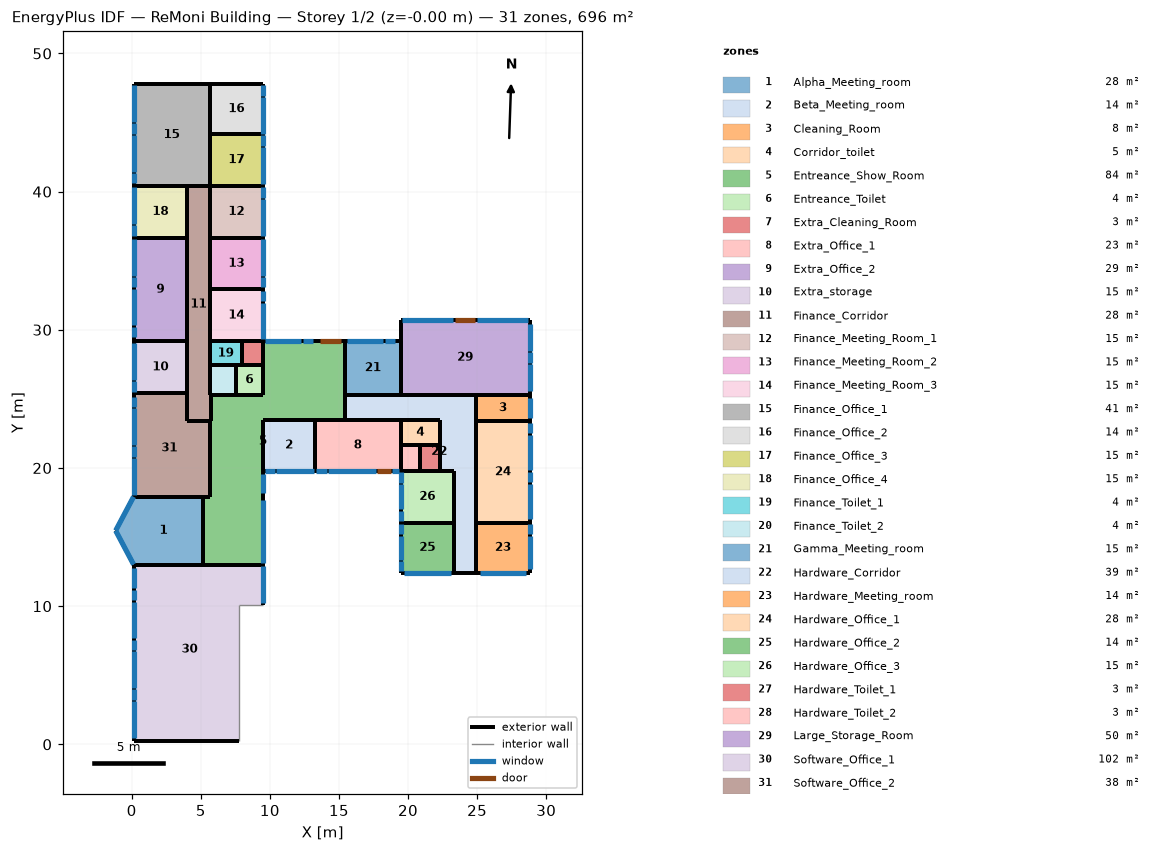
=== STOREY PLAN SPEC (per zone: floor XY polygon, exterior-wall plan segments, windows/doors) ===
zone 1: Alpha_Meeting_room  (27.7 m²)
  floor: (5.14, 17.92) (5.14, 13.01) (0.14, 13.01) (-1.16, 15.47) (0.14, 17.92)
  exterior wall: (5.14, 13.01) – (5.14, 17.92)  [4.9 m]
  exterior wall: (0.14, 13.01) – (5.14, 13.01)  [5.0 m]
  exterior wall: (-1.16, 15.47) – (0.14, 13.01)  [2.8 m]
    window: (-1.16, 15.46) – (0.14, 13.02)  [7.1 m²]
  exterior wall: (0.14, 17.92) – (-1.16, 15.47)  [2.8 m]
    window: (0.14, 17.92) – (-1.16, 15.47)  [7.2 m²]
  exterior wall: (5.14, 17.92) – (0.14, 17.92)  [5.0 m]
zone 2: Beta_Meeting_room  (13.9 m²)
  floor: (13.26, 23.50) (13.26, 19.80) (9.51, 19.80) (9.51, 23.50)
  exterior wall: (9.51, 23.50) – (9.51, 19.80)  [3.7 m]
  exterior wall: (13.26, 23.50) – (9.51, 23.50)  [3.8 m]
  exterior wall: (13.26, 19.80) – (13.26, 23.50)  [3.7 m]
  exterior wall: (9.51, 19.80) – (13.26, 19.80)  [3.8 m]
    window: (9.61, 19.80) – (10.36, 19.80)  [0.8 m²]
    window: (10.46, 19.80) – (13.16, 19.80)  [1.3 m²]
zone 3: Cleaning_Room  (7.5 m²)
  floor: (28.80, 25.31) (28.80, 23.37) (24.93, 23.37) (24.93, 25.31)
  exterior wall: (24.93, 25.31) – (24.93, 23.37)  [1.9 m]
  exterior wall: (28.80, 25.31) – (24.93, 25.31)  [3.9 m]
  exterior wall: (28.80, 23.37) – (28.80, 25.31)  [1.9 m]
    window: (28.80, 23.62) – (28.80, 25.06)  [0.7 m²]
  exterior wall: (24.93, 23.37) – (28.80, 23.37)  [3.9 m]
zone 4: Corridor_toilet  (5.3 m²)
  floor: (22.33, 23.50) (22.33, 21.65) (19.45, 21.65) (19.45, 23.50)
  exterior wall: (22.33, 23.50) – (19.45, 23.50)  [2.9 m]
  exterior wall: (22.33, 21.65) – (22.33, 23.50)  [1.9 m]
  exterior wall: (20.83, 21.65) – (22.33, 21.65)  [1.5 m]
  exterior wall: (19.45, 21.65) – (20.83, 21.65)  [1.4 m]
  exterior wall: (19.45, 23.50) – (19.45, 21.65)  [1.9 m]
zone 5: Entreance_Show_Room  (83.6 m²)
  floor: (15.45, 29.17) (15.45, 23.50) (9.51, 23.50) (9.51, 13.01) (5.14, 13.01) (5.14, 17.92) (5.64, 17.92) (5.64, 23.37) (5.74, 23.37) (5.74, 25.31) (9.51, 25.31) (9.51, 29.17)
  exterior wall: (5.64, 23.37) – (5.64, 17.92)  [5.4 m]
  exterior wall: (5.74, 23.37) – (5.64, 23.37)  [0.1 m]
  exterior wall: (5.74, 25.31) – (5.74, 23.37)  [1.9 m]
  exterior wall: (7.52, 25.31) – (5.74, 25.31)  [1.8 m]
  exterior wall: (9.51, 25.31) – (7.52, 25.31)  [2.0 m]
  exterior wall: (9.51, 27.42) – (9.51, 25.31)  [2.1 m]
  exterior wall: (9.51, 29.17) – (9.51, 27.42)  [1.8 m]
  exterior wall: (15.45, 29.17) – (9.51, 29.17)  [5.9 m]
    window: (12.26, 29.17) – (9.61, 29.17)  [1.3 m²]
    window: (13.11, 29.17) – (12.36, 29.17)  [0.8 m²]
    door: (15.11, 29.17) – (13.61, 29.17)  [3.0 m²]
  exterior wall: (15.45, 25.31) – (15.45, 29.17)  [3.9 m]
  exterior wall: (15.45, 23.50) – (15.45, 25.31)  [1.8 m]
  exterior wall: (13.26, 23.50) – (15.45, 23.50)  [2.2 m]
  exterior wall: (9.51, 23.50) – (13.26, 23.50)  [3.8 m]
  exterior wall: (9.51, 19.80) – (9.51, 23.50)  [3.7 m]
  exterior wall: (9.51, 13.01) – (9.51, 19.80)  [6.8 m]
    window: (9.51, 13.11) – (9.51, 17.67)  [10.9 m²]
    window: (9.51, 18.17) – (9.51, 19.55)  [0.7 m²]
  exterior wall: (5.14, 13.01) – (9.51, 13.01)  [4.4 m]
  exterior wall: (5.14, 17.92) – (5.14, 13.01)  [4.9 m]
  exterior wall: (5.64, 17.92) – (5.14, 17.92)  [0.5 m]
zone 6: Entreance_Toilet  (4.2 m²)
  floor: (9.51, 27.42) (9.51, 25.31) (7.52, 25.31) (7.52, 27.42)
  exterior wall: (7.52, 25.31) – (9.51, 25.31)  [2.0 m]
  exterior wall: (7.52, 27.42) – (7.52, 25.31)  [2.1 m]
  exterior wall: (7.96, 27.42) – (7.52, 27.42)  [0.4 m]
  exterior wall: (9.51, 27.42) – (7.96, 27.42)  [1.5 m]
  exterior wall: (9.51, 25.31) – (9.51, 27.42)  [2.1 m]
zone 7: Extra_Cleaning_Room  (2.7 m²)
  floor: (9.51, 29.17) (9.51, 27.42) (7.96, 27.42) (7.96, 29.17)
  exterior wall: (9.51, 27.42) – (9.51, 29.17)  [1.8 m]
  exterior wall: (7.96, 27.42) – (9.51, 27.42)  [1.5 m]
  exterior wall: (7.96, 29.17) – (7.96, 27.42)  [1.8 m]
  exterior wall: (9.51, 29.17) – (7.96, 29.17)  [1.5 m]
zone 8: Extra_Office_1  (22.9 m²)
  floor: (19.45, 23.50) (19.45, 19.80) (13.26, 19.80) (13.26, 23.50)
  exterior wall: (15.45, 23.50) – (13.26, 23.50)  [2.2 m]
  exterior wall: (19.45, 23.50) – (15.45, 23.50)  [4.0 m]
  exterior wall: (19.45, 21.65) – (19.45, 23.50)  [1.9 m]
  exterior wall: (19.45, 19.80) – (19.45, 21.65)  [1.8 m]
  exterior wall: (13.26, 19.80) – (19.45, 19.80)  [6.2 m]
    window: (13.36, 19.80) – (14.11, 19.80)  [0.8 m²]
    window: (14.21, 19.80) – (17.65, 19.80)  [1.7 m²]
    window: (18.85, 19.80) – (19.35, 19.80)  [0.2 m²]
    door: (17.75, 19.80) – (18.75, 19.80)  [2.0 m²]
  exterior wall: (13.26, 23.50) – (13.26, 19.80)  [3.7 m]
zone 9: Extra_Office_2  (29.1 m²)
  floor: (4.01, 36.67) (4.01, 29.17) (0.14, 29.17) (0.14, 36.67)
  exterior wall: (4.01, 29.17) – (4.01, 36.67)  [7.5 m]
  exterior wall: (0.14, 29.17) – (4.01, 29.17)  [3.9 m]
  exterior wall: (0.14, 36.67) – (0.14, 29.17)  [7.5 m]
    window: (0.14, 36.57) – (0.14, 33.92)  [1.3 m²]
    window: (0.14, 33.82) – (0.14, 33.07)  [0.8 m²]
    window: (0.14, 32.97) – (0.14, 30.32)  [1.3 m²]
    window: (0.14, 30.22) – (0.14, 29.47)  [0.8 m²]
  exterior wall: (4.01, 36.67) – (0.14, 36.67)  [3.9 m]
zone 10: Extra_storage  (14.5 m²)
  floor: (4.01, 29.17) (4.01, 25.42) (0.14, 25.42) (0.14, 29.17)
  exterior wall: (4.01, 25.42) – (4.01, 29.17)  [3.8 m]
  exterior wall: (0.14, 25.42) – (4.01, 25.42)  [3.9 m]
  exterior wall: (0.14, 29.17) – (0.14, 25.42)  [3.8 m]
    window: (0.14, 26.27) – (0.14, 25.52)  [0.8 m²]
    window: (0.14, 29.02) – (0.14, 26.37)  [1.3 m²]
  exterior wall: (4.01, 29.17) – (0.14, 29.17)  [3.9 m]
zone 11: Finance_Corridor  (27.9 m²)
  floor: (5.64, 40.42) (5.64, 25.31) (5.74, 25.31) (5.74, 23.37) (4.01, 23.37) (4.01, 40.42)
  exterior wall: (5.74, 25.31) – (5.64, 25.31)  [0.1 m]
  exterior wall: (5.74, 23.37) – (5.74, 25.31)  [1.9 m]
  exterior wall: (5.64, 23.37) – (5.74, 23.37)  [0.1 m]
  exterior wall: (4.01, 23.37) – (5.64, 23.37)  [1.6 m]
  exterior wall: (4.01, 25.42) – (4.01, 23.37)  [2.1 m]
  exterior wall: (4.01, 29.17) – (4.01, 25.42)  [3.7 m]
  exterior wall: (4.01, 36.67) – (4.01, 29.17)  [7.5 m]
  exterior wall: (4.01, 40.42) – (4.01, 36.67)  [3.8 m]
  exterior wall: (5.64, 40.42) – (4.01, 40.42)  [1.6 m]
  exterior wall: (5.64, 36.67) – (5.64, 40.42)  [3.8 m]
  exterior wall: (5.64, 32.92) – (5.64, 36.67)  [3.8 m]
  exterior wall: (5.64, 29.17) – (5.64, 32.92)  [3.8 m]
  exterior wall: (5.64, 27.42) – (5.64, 29.17)  [1.8 m]
  exterior wall: (5.64, 25.31) – (5.64, 27.42)  [2.1 m]
zone 12: Finance_Meeting_Room_1  (14.5 m²)
  floor: (9.51, 40.42) (9.51, 36.67) (5.64, 36.67) (5.64, 40.42)
  exterior wall: (5.64, 40.42) – (5.64, 36.67)  [3.8 m]
  exterior wall: (9.51, 40.42) – (5.64, 40.42)  [3.9 m]
  exterior wall: (9.51, 36.67) – (9.51, 40.42)  [3.8 m]
    window: (9.51, 39.57) – (9.51, 40.32)  [0.8 m²]
    window: (9.51, 36.82) – (9.51, 39.47)  [1.3 m²]
  exterior wall: (5.64, 36.67) – (9.51, 36.67)  [3.9 m]
zone 13: Finance_Meeting_Room_2  (14.5 m²)
  floor: (9.51, 36.67) (9.51, 32.92) (5.64, 32.92) (5.64, 36.67)
  exterior wall: (5.64, 36.67) – (5.64, 32.92)  [3.8 m]
  exterior wall: (9.51, 36.67) – (5.64, 36.67)  [3.9 m]
  exterior wall: (9.51, 32.92) – (9.51, 36.67)  [3.8 m]
    window: (9.51, 33.92) – (9.51, 36.57)  [1.3 m²]
    window: (9.51, 33.07) – (9.51, 33.82)  [0.8 m²]
  exterior wall: (5.64, 32.92) – (9.51, 32.92)  [3.9 m]
zone 14: Finance_Meeting_Room_3  (14.5 m²)
  floor: (9.51, 32.92) (9.51, 29.17) (5.64, 29.17) (5.64, 32.92)
  exterior wall: (5.64, 32.92) – (5.64, 29.17)  [3.8 m]
  exterior wall: (9.51, 32.92) – (5.64, 32.92)  [3.9 m]
  exterior wall: (9.51, 29.17) – (9.51, 32.92)  [3.8 m]
    window: (9.51, 32.07) – (9.51, 32.82)  [0.8 m²]
    window: (9.51, 29.32) – (9.51, 31.97)  [1.3 m²]
  exterior wall: (7.96, 29.17) – (9.51, 29.17)  [1.5 m]
  exterior wall: (5.64, 29.17) – (7.96, 29.17)  [2.3 m]
zone 15: Finance_Office_1  (40.6 m²)
  floor: (5.64, 47.80) (5.64, 40.42) (0.14, 40.42) (0.14, 47.80)
  exterior wall: (5.64, 44.17) – (5.64, 47.80)  [3.6 m]
  exterior wall: (5.64, 40.42) – (5.64, 44.17)  [3.8 m]
  exterior wall: (4.01, 40.42) – (5.64, 40.42)  [1.6 m]
  exterior wall: (0.14, 40.42) – (4.01, 40.42)  [3.9 m]
  exterior wall: (0.14, 47.80) – (0.14, 40.42)  [7.4 m]
    window: (0.14, 47.70) – (0.14, 45.05)  [1.3 m²]
    window: (0.14, 44.95) – (0.14, 44.20)  [0.8 m²]
    window: (0.14, 44.10) – (0.14, 41.45)  [1.3 m²]
    window: (0.14, 41.35) – (0.14, 40.60)  [0.8 m²]
  exterior wall: (5.64, 47.80) – (0.14, 47.80)  [5.5 m]
zone 16: Finance_Office_2  (14.0 m²)
  floor: (9.51, 47.80) (9.51, 44.17) (5.64, 44.17) (5.64, 47.80)
  exterior wall: (5.64, 44.17) – (9.51, 44.17)  [3.9 m]
  exterior wall: (5.64, 47.80) – (5.64, 44.17)  [3.6 m]
  exterior wall: (9.51, 47.80) – (5.64, 47.80)  [3.9 m]
  exterior wall: (9.51, 44.17) – (9.51, 47.80)  [3.6 m]
    window: (9.51, 46.95) – (9.51, 47.70)  [0.8 m²]
    window: (9.51, 44.20) – (9.51, 46.85)  [1.3 m²]
zone 17: Finance_Office_3  (14.5 m²)
  floor: (9.51, 44.17) (9.51, 40.42) (5.64, 40.42) (5.64, 44.17)
  exterior wall: (9.51, 40.42) – (9.51, 44.17)  [3.8 m]
    window: (9.51, 43.32) – (9.51, 44.07)  [0.8 m²]
    window: (9.51, 40.57) – (9.51, 43.22)  [1.3 m²]
  exterior wall: (5.64, 40.42) – (9.51, 40.42)  [3.9 m]
  exterior wall: (5.64, 44.17) – (5.64, 40.42)  [3.8 m]
  exterior wall: (9.51, 44.17) – (5.64, 44.17)  [3.9 m]
zone 18: Finance_Office_4  (14.5 m²)
  floor: (4.01, 40.42) (4.01, 36.67) (0.14, 36.67) (0.14, 40.42)
  exterior wall: (4.01, 36.67) – (4.01, 40.42)  [3.8 m]
  exterior wall: (0.14, 36.67) – (4.01, 36.67)  [3.9 m]
  exterior wall: (0.14, 40.42) – (0.14, 36.67)  [3.8 m]
    window: (0.14, 40.32) – (0.14, 37.67)  [1.3 m²]
    window: (0.14, 37.57) – (0.14, 36.82)  [0.8 m²]
  exterior wall: (4.01, 40.42) – (0.14, 40.42)  [3.9 m]
zone 19: Finance_Toilet_1  (4.1 m²)
  floor: (7.96, 29.17) (7.96, 27.42) (5.64, 27.42) (5.64, 29.17)
  exterior wall: (7.96, 29.17) – (5.64, 29.17)  [2.3 m]
  exterior wall: (7.96, 27.42) – (7.96, 29.17)  [1.8 m]
  exterior wall: (7.52, 27.42) – (7.96, 27.42)  [0.4 m]
  exterior wall: (5.64, 27.42) – (7.52, 27.42)  [1.9 m]
  exterior wall: (5.64, 29.17) – (5.64, 27.42)  [1.8 m]
zone 20: Finance_Toilet_2  (4.0 m²)
  floor: (7.52, 27.42) (7.52, 25.31) (5.64, 25.31) (5.64, 27.42)
  exterior wall: (7.52, 27.42) – (5.64, 27.42)  [1.9 m]
  exterior wall: (7.52, 25.31) – (7.52, 27.42)  [2.1 m]
  exterior wall: (5.74, 25.31) – (7.52, 25.31)  [1.8 m]
  exterior wall: (5.64, 25.31) – (5.74, 25.31)  [0.1 m]
  exterior wall: (5.64, 27.42) – (5.64, 25.31)  [2.1 m]
zone 21: Gamma_Meeting_room  (15.4 m²)
  floor: (19.45, 29.17) (19.45, 25.31) (15.45, 25.31) (15.45, 29.17)
  exterior wall: (19.45, 29.17) – (15.45, 29.17)  [4.0 m]
    window: (18.20, 29.17) – (15.55, 29.17)  [1.3 m²]
    window: (19.05, 29.17) – (18.30, 29.17)  [0.8 m²]
  exterior wall: (19.45, 25.31) – (19.45, 29.17)  [3.9 m]
  exterior wall: (15.45, 25.31) – (19.45, 25.31)  [4.0 m]
  exterior wall: (15.45, 29.17) – (15.45, 25.31)  [3.9 m]
zone 22: Hardware_Corridor  (38.6 m²)
  floor: (24.93, 25.31) (24.93, 12.42) (23.33, 12.42) (23.33, 19.80) (22.33, 19.80) (22.33, 23.50) (15.45, 23.50) (15.45, 25.31)
  exterior wall: (15.45, 23.50) – (19.45, 23.50)  [4.0 m]
  exterior wall: (15.45, 25.31) – (15.45, 23.50)  [1.8 m]
  exterior wall: (19.45, 25.31) – (15.45, 25.31)  [4.0 m]
  exterior wall: (24.93, 25.31) – (19.45, 25.31)  [5.5 m]
  exterior wall: (24.93, 23.37) – (24.93, 25.31)  [1.9 m]
  exterior wall: (24.93, 16.05) – (24.93, 23.37)  [7.3 m]
  exterior wall: (24.93, 12.42) – (24.93, 16.05)  [3.6 m]
  exterior wall: (23.33, 12.42) – (24.93, 12.42)  [1.6 m]
  exterior wall: (23.33, 16.05) – (23.33, 12.42)  [3.6 m]
  exterior wall: (23.33, 19.80) – (23.33, 16.05)  [3.8 m]
  exterior wall: (22.33, 19.80) – (23.33, 19.80)  [1.0 m]
  exterior wall: (22.33, 21.65) – (22.33, 19.80)  [1.8 m]
  exterior wall: (22.33, 23.50) – (22.33, 21.65)  [1.9 m]
  exterior wall: (19.45, 23.50) – (22.33, 23.50)  [2.9 m]
zone 23: Hardware_Meeting_room  (14.0 m²)
  floor: (28.80, 16.05) (28.80, 12.42) (24.93, 12.42) (24.93, 16.05)
  exterior wall: (24.93, 16.05) – (24.93, 12.42)  [3.6 m]
  exterior wall: (28.80, 16.05) – (24.93, 16.05)  [3.9 m]
  exterior wall: (28.80, 12.42) – (28.80, 16.05)  [3.6 m]
    window: (28.80, 15.20) – (28.80, 15.95)  [0.8 m²]
    window: (28.80, 12.67) – (28.80, 15.10)  [1.2 m²]
  exterior wall: (24.93, 12.42) – (28.80, 12.42)  [3.9 m]
    window: (25.18, 12.42) – (28.55, 12.42)  [1.7 m²]
zone 24: Hardware_Office_1  (28.4 m²)
  floor: (28.80, 23.37) (28.80, 16.05) (24.93, 16.05) (24.93, 23.37)
  exterior wall: (24.93, 23.37) – (24.93, 16.05)  [7.3 m]
  exterior wall: (28.80, 23.37) – (24.93, 23.37)  [3.9 m]
  exterior wall: (28.80, 16.05) – (28.80, 23.37)  [7.3 m]
    window: (28.80, 16.30) – (28.80, 18.88)  [1.3 m²]
    window: (28.80, 18.98) – (28.80, 19.73)  [0.8 m²]
    window: (28.80, 19.83) – (28.80, 22.41)  [1.3 m²]
    window: (28.80, 22.51) – (28.80, 23.26)  [0.8 m²]
  exterior wall: (24.93, 16.05) – (28.80, 16.05)  [3.9 m]
zone 25: Hardware_Office_2  (14.0 m²)
  floor: (23.33, 16.05) (23.33, 12.42) (19.45, 12.42) (19.45, 16.05)
  exterior wall: (23.33, 12.42) – (23.33, 16.05)  [3.6 m]
  exterior wall: (19.45, 12.42) – (23.33, 12.42)  [3.9 m]
    window: (19.70, 12.42) – (23.08, 12.42)  [1.7 m²]
  exterior wall: (19.45, 16.05) – (19.45, 12.42)  [3.6 m]
    window: (19.45, 15.95) – (19.45, 15.20)  [0.8 m²]
    window: (19.45, 15.10) – (19.45, 13.37)  [0.9 m²]
    window: (19.45, 13.27) – (19.45, 12.52)  [0.8 m²]
  exterior wall: (23.33, 16.05) – (19.45, 16.05)  [3.9 m]
zone 26: Hardware_Office_3  (14.5 m²)
  floor: (23.33, 19.80) (23.33, 16.05) (19.45, 16.05) (19.45, 19.80)
  exterior wall: (23.33, 16.05) – (23.33, 19.80)  [3.8 m]
  exterior wall: (19.45, 16.05) – (23.33, 16.05)  [3.9 m]
  exterior wall: (19.45, 19.80) – (19.45, 16.05)  [3.8 m]
    window: (19.45, 19.70) – (19.45, 18.95)  [0.8 m²]
    window: (19.45, 18.85) – (19.45, 17.00)  [0.9 m²]
    window: (19.45, 16.90) – (19.45, 16.15)  [0.8 m²]
  exterior wall: (20.83, 19.80) – (19.45, 19.80)  [1.4 m]
  exterior wall: (22.33, 19.80) – (20.83, 19.80)  [1.5 m]
  exterior wall: (23.33, 19.80) – (22.33, 19.80)  [1.0 m]
zone 27: Hardware_Toilet_1  (2.8 m²)
  floor: (22.33, 21.65) (22.33, 19.80) (20.83, 19.80) (20.83, 21.65)
  exterior wall: (22.33, 19.80) – (22.33, 21.65)  [1.9 m]
  exterior wall: (20.83, 19.80) – (22.33, 19.80)  [1.5 m]
  exterior wall: (20.83, 21.65) – (20.83, 19.80)  [1.9 m]
  exterior wall: (22.33, 21.65) – (20.83, 21.65)  [1.5 m]
zone 28: Hardware_Toilet_2  (2.5 m²)
  floor: (20.83, 21.65) (20.83, 19.80) (19.45, 19.80) (19.45, 21.65)
  exterior wall: (20.83, 19.80) – (20.83, 21.65)  [1.9 m]
  exterior wall: (19.45, 19.80) – (20.83, 19.80)  [1.4 m]
  exterior wall: (19.45, 21.65) – (19.45, 19.80)  [1.9 m]
  exterior wall: (20.83, 21.65) – (19.45, 21.65)  [1.4 m]
zone 29: Large_Storage_Room  (50.3 m²)
  floor: (28.80, 30.69) (28.80, 25.31) (19.45, 25.31) (19.45, 30.69)
  exterior wall: (24.93, 25.31) – (28.80, 25.31)  [3.9 m]
  exterior wall: (19.45, 25.31) – (24.93, 25.31)  [5.5 m]
  exterior wall: (19.45, 29.17) – (19.45, 25.31)  [3.9 m]
  exterior wall: (19.45, 30.69) – (19.45, 29.17)  [1.5 m]
  exterior wall: (28.80, 30.69) – (19.45, 30.69)  [9.3 m]
    window: (23.28, 30.69) – (19.55, 30.69)  [1.9 m²]
    window: (28.70, 30.69) – (24.98, 30.69)  [1.9 m²]
    door: (24.88, 30.69) – (23.38, 30.69)  [3.0 m²]
  exterior wall: (28.80, 25.31) – (28.80, 30.69)  [5.4 m]
    window: (28.80, 25.56) – (28.80, 27.52)  [1.0 m²]
    window: (28.80, 27.62) – (28.80, 28.37)  [0.8 m²]
    window: (28.80, 28.47) – (28.80, 30.44)  [1.0 m²]
zone 30: Software_Office_1  (102.5 m²)
  floor: (9.51, 13.01) (9.51, 10.11) (7.76, 10.11) (7.76, 0.24) (0.14, 0.24) (0.14, 13.01)
  exterior wall: (0.14, 0.24) – (7.76, 0.24)  [7.6 m]
  exterior wall: (0.14, 13.01) – (0.14, 0.24)  [12.8 m]
    window: (0.14, 3.14) – (0.14, 0.49)  [1.3 m²]
    window: (0.14, 3.99) – (0.14, 3.24)  [0.8 m²]
    window: (0.14, 6.74) – (0.14, 4.09)  [1.3 m²]
    window: (0.14, 7.59) – (0.14, 6.84)  [0.8 m²]
    window: (0.14, 10.34) – (0.14, 7.69)  [1.3 m²]
    window: (0.14, 11.19) – (0.14, 10.44)  [0.7 m²]
    window: (0.14, 12.76) – (0.14, 11.29)  [0.7 m²]
  exterior wall: (5.14, 13.01) – (0.14, 13.01)  [5.0 m]
  exterior wall: (9.51, 13.01) – (5.14, 13.01)  [4.4 m]
  exterior wall: (9.51, 10.11) – (9.51, 13.01)  [2.9 m]
    window: (9.51, 10.21) – (9.51, 12.91)  [6.5 m²]
  interior walls: 2
zone 31: Software_Office_2  (37.9 m²)
  floor: (4.01, 25.42) (4.01, 23.37) (5.64, 23.37) (5.64, 17.92) (0.14, 17.92) (0.14, 25.42)
  exterior wall: (5.14, 17.92) – (5.64, 17.92)  [0.5 m]
  exterior wall: (0.14, 17.92) – (5.14, 17.92)  [5.0 m]
  exterior wall: (0.14, 25.42) – (0.14, 17.92)  [7.5 m]
    window: (0.14, 25.17) – (0.14, 24.42)  [0.8 m²]
    window: (0.14, 21.57) – (0.14, 20.82)  [0.8 m²]
    window: (0.14, 20.72) – (0.14, 18.07)  [1.3 m²]
    window: (0.14, 24.32) – (0.14, 21.67)  [1.3 m²]
  exterior wall: (4.01, 25.42) – (0.14, 25.42)  [3.9 m]
  exterior wall: (4.01, 23.37) – (4.01, 25.42)  [2.1 m]
  exterior wall: (5.64, 23.37) – (4.01, 23.37)  [1.6 m]
  exterior wall: (5.64, 17.92) – (5.64, 23.37)  [5.4 m]

=== DERIVED (storey summary) ===
Building: ReMoni Building
Storey: 1 of 2  (floor level z = -0.00 m)
Storey gross floor area: 695.8 m²
Zones on this storey: 31
  - Alpha_Meeting_room: floor 27.7 m²; exterior wall 20.5 m (53.2 m²); 2 window(s) 14.3 m²; WWR 26.9%
  - Beta_Meeting_room: floor 13.9 m²; exterior wall 14.9 m (38.7 m²); 2 window(s) 2.1 m²; WWR 5.4%
  - Cleaning_Room: floor 7.5 m²; exterior wall 11.6 m (30.2 m²); 1 window(s) 0.7 m²; WWR 2.4%
  - Corridor_toilet: floor 5.3 m²; exterior wall 9.5 m (24.6 m²); WWR 0.0%
  - Entreance_Show_Room: floor 83.6 m²; exterior wall 52.9 m (137.7 m²); 4 window(s) 13.7 m²; WWR 9.9%; 1 door(s)
  - Entreance_Toilet: floor 4.2 m²; exterior wall 8.2 m (21.3 m²); WWR 0.0%
  - Extra_Cleaning_Room: floor 2.7 m²; exterior wall 6.6 m (17.2 m²); WWR 0.0%
  - Extra_Office_1: floor 22.9 m²; exterior wall 19.8 m (51.4 m²); 3 window(s) 2.7 m²; WWR 5.3%; 1 door(s)
  - Extra_Office_2: floor 29.1 m²; exterior wall 22.8 m (59.2 m²); 4 window(s) 4.1 m²; WWR 7.0%
  - Extra_storage: floor 14.5 m²; exterior wall 15.2 m (39.7 m²); 2 window(s) 2.1 m²; WWR 5.2%
  - Finance_Corridor: floor 27.9 m²; exterior wall 37.5 m (97.6 m²); WWR 0.0%
  - Finance_Meeting_Room_1: floor 14.5 m²; exterior wall 15.2 m (39.6 m²); 2 window(s) 2.1 m²; WWR 5.2%
  - Finance_Meeting_Room_2: floor 14.5 m²; exterior wall 15.2 m (39.7 m²); 2 window(s) 2.1 m²; WWR 5.2%
  - Finance_Meeting_Room_3: floor 14.5 m²; exterior wall 15.2 m (39.6 m²); 2 window(s) 2.1 m²; WWR 5.2%
  - Finance_Office_1: floor 40.6 m²; exterior wall 25.8 m (67.0 m²); 4 window(s) 4.2 m²; WWR 6.2%
  - Finance_Office_2: floor 14.0 m²; exterior wall 15.0 m (39.0 m²); 2 window(s) 2.1 m²; WWR 5.3%
  - Finance_Office_3: floor 14.5 m²; exterior wall 15.2 m (39.6 m²); 2 window(s) 2.1 m²; WWR 5.2%
  - Finance_Office_4: floor 14.5 m²; exterior wall 15.2 m (39.7 m²); 2 window(s) 2.1 m²; WWR 5.2%
  - Finance_Toilet_1: floor 4.1 m²; exterior wall 8.2 m (21.2 m²); WWR 0.0%
  - Finance_Toilet_2: floor 4.0 m²; exterior wall 8.0 m (20.7 m²); WWR 0.0%
  - Gamma_Meeting_room: floor 15.4 m²; exterior wall 15.7 m (40.9 m²); 2 window(s) 2.1 m²; WWR 5.1%
  - Hardware_Corridor: floor 38.6 m²; exterior wall 44.7 m (116.3 m²); WWR 0.0%
  - Hardware_Meeting_room: floor 14.0 m²; exterior wall 15.0 m (39.0 m²); 3 window(s) 3.6 m²; WWR 9.4%
  - Hardware_Office_1: floor 28.4 m²; exterior wall 22.4 m (58.2 m²); 4 window(s) 4.1 m²; WWR 7.0%
  - Hardware_Office_2: floor 14.0 m²; exterior wall 15.0 m (39.0 m²); 4 window(s) 4.0 m²; WWR 10.4%
  - Hardware_Office_3: floor 14.5 m²; exterior wall 15.2 m (39.7 m²); 3 window(s) 2.4 m²; WWR 6.1%
  - Hardware_Toilet_1: floor 2.8 m²; exterior wall 6.7 m (17.4 m²); WWR 0.0%
  - Hardware_Toilet_2: floor 2.5 m²; exterior wall 6.5 m (16.8 m²); WWR 0.0%
  - Large_Storage_Room: floor 50.3 m²; exterior wall 29.4 m (76.6 m²); 5 window(s) 6.4 m²; WWR 8.4%; 1 door(s)
  - Software_Office_1: floor 102.5 m²; exterior wall 32.7 m (85.0 m²); 8 window(s) 13.4 m²; WWR 15.8%
  - Software_Office_2: floor 37.9 m²; exterior wall 26.0 m (67.6 m²); 4 window(s) 4.1 m²; WWR 6.1%
Zone adjacency: (none detected)